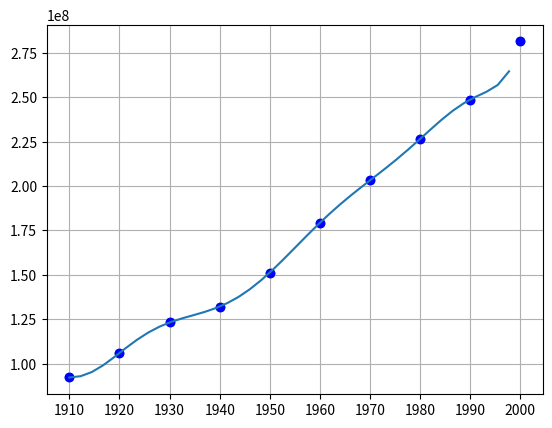

This figure's Python source:
import matplotlib.pyplot as plt
import numpy as np
import pandas as pd

def return_cofficient():    # Вариант 1
    # Начальные данные:
    x = [1910, 1920, 1930, 1940, 1950, 1960, 1970, 1980, 1990, 2000]
    y = [92228496,106021537,  123202624, 132164569, 151325798, 179323175, 203211926, 226545805, 248709873, 281421906]

    #x = [-2, -1, 0, 1, 2]
    #y = [17, 5, 5, 5, 17]

    N = len(y) - 1  # Порядок полинома

    # Вычисляю интерполянт методом Ньютона:
    t = x
    difference = [y]
    for i in range(N):
        temp = []
        for j in range(N - i):
            temp.append((difference[i][j] - difference[i][j + 1]) / (t[j] - t[j + i + 1]))
        difference.append(temp)
    odds = [difference[i][0] for i in range(N + 1)]  # массив искомых коэффициентов
    # Коэффициенты при степенях x:
    a0 = odds[0] + odds[1] * (-t[0]) + odds[2] * (t[0] * t[1]) + odds[3] * (-t[0] * t[1] * t[2]) + odds[4] * (
            t[0] * t[1] * t[2] * t[3])
    a1 = odds[1] + odds[2] * (-t[1] - t[0]) + odds[3] * (t[0] * t[1] + t[1] * t[2] + t[0] * t[2]) + odds[4] * (
            -t[0] * t[1] * t[2] - t[0] * t[1] * t[3] - t[1] * t[2] * t[3] - t[0] * t[2] * t[3])
    a2 = odds[2] + odds[3] * (-t[1] - t[0] - t[2]) + odds[4] * (
            t[0] * t[1] + t[1] * t[2] + t[0] * t[2] + t[1] * t[3] + t[0] * t[3] + t[2] * t[3])
    a3 = odds[3] + odds[4] * (-t[1] - t[0] - t[2] - t[3])
    a4 = odds[4]
    print(a0, a1, a2, a3, a4)
    z1 = 2
    print(a0 + a1 * z1 + a2 * z1 * z1 + a3 * z1 ** 3 + a4 * z1 ** 4)

    # Строю график интерполянта:
    fig = plt.figure()
    x_ = np.arange(1910, 2000, 2.25)
    Interpolant = np.zeros(40)
    for j in range(N + 1):
        p = np.ones(40)
        for i in range(j):
            p = p * (x_ - x[i])
        Interpolant = Interpolant + odds[j] * p
    ax = fig.add_subplot(1, 1, 1)
    ax.plot(x,y,'bo')
    ax.scatter(x, y)
    ax.plot(x_, Interpolant)
    ax.set_xticks(x)
    ax.grid()
    plt.show()

    P = [a1 + 2 * a2 * u + 3 * a3 * u * u + 4 * a4 * u * u * u for u in x]
    a = [[], [], [], [], [], [], [], [], [], []]
    for i in range(N):
        a[i].append(
            (-1 * P[i + 1] * x[i] * x[i] * x[i + 1] * (x[i + 1] - x[i]) + y[i + 1] * x[i] * x[i] * (
                    3 * x[i + 1] - x[i])) / (
                    (x[i + 1] - x[i]) ** 3) + (
                    y[i] * x[i + 1] * x[i + 1] * (x[i + 1] - 3 * x[i]) - P[i] * x[i] * x[i + 1] * x[i + 1] * (
                    x[i + 1] - x[i])) / ((x[i + 1] - x[i]) ** 3))
        a[i].append(
            (P[i + 1] * x[i] * (2 * x[i + 1] + x[i]) * (x[i + 1] - x[i]) - 6 * (y[i + 1] - y[i]) * x[i] * x[i + 1]) / (
                    (x[i + 1] - x[i]) ** 3) + (P[i] * x[i + 1] * (x[i + 1] + 2 * x[i]) * (x[i + 1] - x[i])) / (
                    (x[i + 1] - x[i]) ** 3))
        a[i].append(
            (-1 * P[i + 1] * (x[i + 1] - x[i]) * (x[i + 1] + 2 * x[i]) + 3 * (y[i + 1] - y[i]) * (x[i + 1] + x[i])) / (
                    (x[i + 1] - x[i]) ** 3) - (P[i] * (x[i + 1] - x[i]) * (x[i] + 2 * x[i + 1])) / ((x[i + 1] - x[i]) ** 3))
        a[i].append(
            (P[i + 1] * (x[i + 1] - x[i]) - 2 * (y[i + 1] - y[i]) + P[i] * (x[i + 1] - x[i])) / ((x[i + 1] - x[i]) ** 3))

    
    data = pd.DataFrame(a)
    return data
    z2 = 2
    k = 0
    '''
    while x[k + 1] < z2:
        k = k + 1
    print(a[k][0] + a[k][1] * z2 + a[k][2] * z2 * z2 + a[k][3] * z2 ** 3)
    '''
print(return_cofficient())